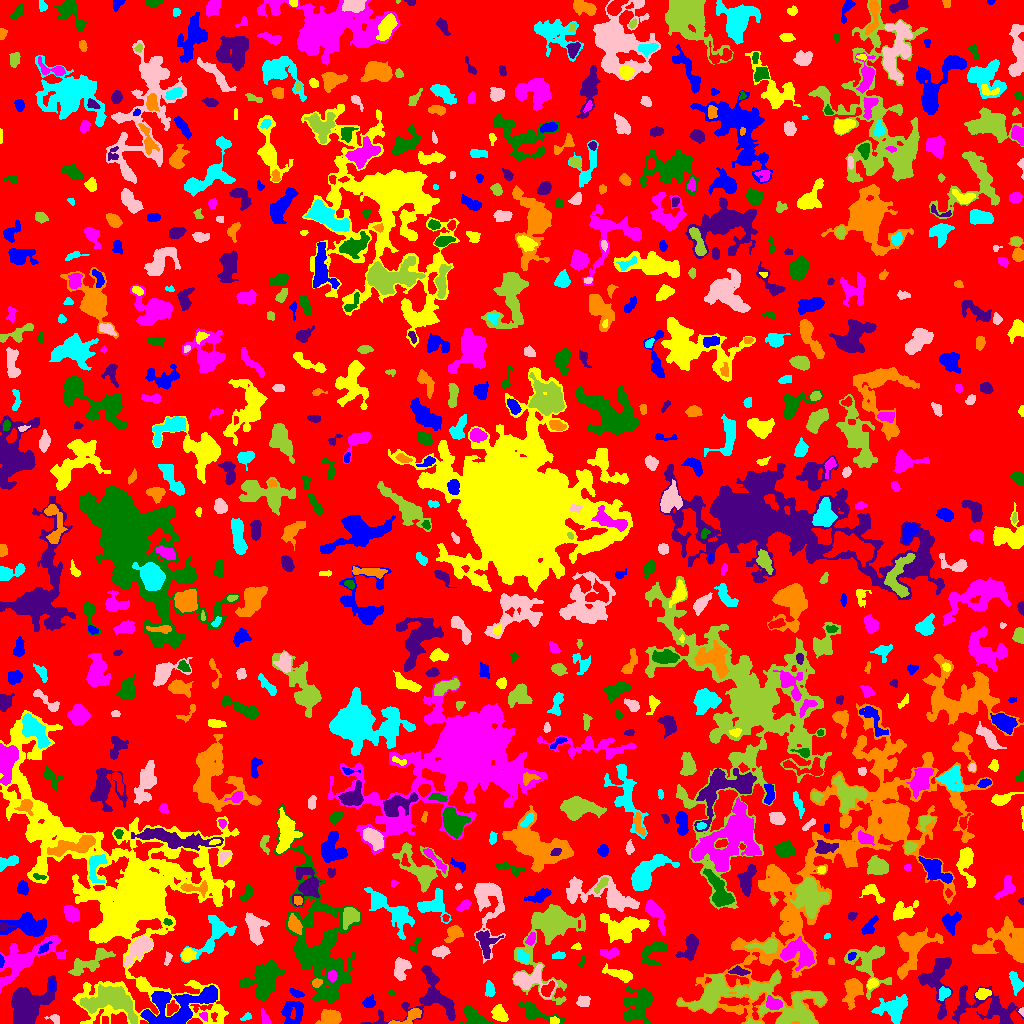

The file beside this chart, header and first rows:
ID, X, Y, A, B, theta, total_flux, mu_max, mu_median, mu_mean, R_fwhm, R_e, R10, R90, x_start, x_end, y_start, y_end, area, greylevel
0, 524.2, 508.3, 308.4, 289, -0.6557, 1105705, 14.0, 1.0, 1.576, 18.4, 221.5, 83.7, 360.6, 0, 1023, 0, 1023, 701412, 1.576
1, 292.9, 9.427, 6.823, 5.393, 1.323, 1071, 12.0, 2.5, 2.879, 2.706, 5.67, 1.784, 9.184, 281, 303, 0, 22, 372, 5.879
2, 554.3, 2.682, 1.881, 1.606, -0.03673, 88.0, 3.0, 1.0, 1.313, 2.985, 2.185, 0.7979, 3.523, 550, 559, 0, 7, 67, 8.313
3, 204.2, 7.667, 2.106, 1.5, -0.7301, 102.0, 5.0, 1.0, 1.619, 2.185, 2.111, 0.7979, 3.523, 199, 207, 2, 11, 63, 7.619
4, 534.2, 10.93, 9.277, 3.298, -0.3663, 964.0, 8.0, 2.0, 2.827, 5.614, 5.046, 1.954, 8.538, 517, 566, 0, 22, 341, 6.827
5, 986.5, 15.27, 19.62, 8.574, -0.2907, 2068, 9.0, 2.0, 2.177, 3.909, 9.356, 3.192, 15.23, 952, 1023, 0, 39, 950, 6.177
6, 409, 6.312, 9.092, 2.768, 0.4564, 715.0, 9.0, 3.0, 3.31, 4.406, 4.406, 1.693, 7.024, 388, 421, 0, 15, 216, 8.31
7, 247.4, 6.854, 2.128, 1.246, 0.6874, 48.0, 3.0, 1.0, 0.7059, 1.693, 1.954, 0.5642, 3.192, 240, 251, 3, 11, 68, 5.706
8, 54.89, 4.72, 3.122, 1.93, -0.5756, 75.0, 2.0, 1.0, 0.8242, 4.107, 2.394, 0.9772, 3.785, 44, 59, 0, 9, 91, 4.824
9, 751.8, 0.8987, 4.105, 1.031, -0.04148, 158.0, 8.0, 2.0, 2.724, 2.394, 2.034, 0.5642, 3.432, 745, 762, 0, 6, 58, 8.724
10, 104.5, 3.5, 2.291, 0.9574, -0.0, 48.0, 2.0, 1.0, 0.8727, 3.192, 1.871, 0.7979, 2.932, 102, 108, 0, 7, 55, 6.873
11, 176.3, 14.88, 20.22, 8.95, 0.3357, 5985, 12.0, 4.0, 4.43, 11.28, 11.18, 4.222, 17.88, 140, 217, 0, 38, 1351, 8.43
12, 499.5, 9.346, 4.076, 2.838, -0.8967, 975.0, 11.0, 4.0, 4.556, 5.015, 4.297, 1.693, 6.84, 491, 508, 2, 19, 214, 8.556
13, 265.3, 4.535, 4.376, 1.708, -1.233, 230.0, 6.0, 2.0, 2.233, 3.523, 2.877, 0.9772, 4.583, 261, 271, 0, 15, 103, 6.233
14, 474.7, 5.165, 6.354, 3.593, -0.5541, 1500, 12.0, 4.0, 4.688, 5.917, 5.14, 1.954, 8.425, 458, 493, 0, 18, 320, 7.688
15, 428.1, 21.02, 21.93, 9.834, 0.2542, 2362, 9.0, 2.0, 2.706, 6.257, 8.482, 3.038, 14.13, 360, 455, 0, 58, 873, 5.706
16, 330.4, 5.898, 5.325, 3.389, 0.08153, 1089, 9.0, 4.0, 3.755, 6.024, 5.293, 2.034, 8.078, 315, 341, 0, 14, 290, 6.755
17, 893.2, 15.02, 7.869, 5.557, 0.2544, 2022, 9.0, 3.0, 3.703, 7.334, 7.181, 2.764, 11.51, 871, 907, 0, 29, 546, 6.703
18, 1022, 12.09, 1.922, 1.216, -1.43, 106.0, 5.0, 3.0, 2.865, 2.646, 1.871, 0.7979, 2.821, 1018, 1023, 7, 16, 37, 8.865
19, 712.2, 31.06, 10.23, 3.562, 0.965, 1765, 10.0, 4.0, 3.837, 7.464, 6.308, 2.459, 10.05, 692, 725, 13, 48, 460, 10.84
20, 665.5, 42.9, 11.23, 4.789, 1.383, 648.0, 5.0, 2.0, 2.031, 5.585, 5.47, 2.111, 8.974, 656, 676, 16, 59, 319, 5.031
21, 368.9, 20.62, 2.799, 2.43, 0.2493, 336.0, 6.0, 2.0, 2.625, 4.37, 3.29, 1.262, 5.202, 362, 375, 16, 29, 128, 6.625
22, 129.7, 130.6, 50.31, 29.82, -0.9171, 106882, 120.0, 4.0, 8.008, 10.81, 17.85, 5.557, 52.37, 0, 239, 0, 313, 13347, 10.01
23, 773.3, 19.86, 4.108, 2.664, -0.346, 871.0, 11.0, 4.0, 4.786, 4.618, 4.029, 1.596, 6.383, 766, 782, 14, 28, 182, 11.79
24, 637.9, 17.67, 9.656, 6.977, 1.099, 2666, 8.0, 4.0, 3.75, 10.7, 8.463, 3.385, 13.28, 623, 652, 0, 37, 711, 6.75
25, 27.7, 16.09, 11.12, 7.768, 0.9119, 5403, 15.0, 4.0, 4.876, 8.368, 9.837, 3.656, 15.66, 11, 56, 0, 48, 1108, 7.876
26, 852.5, 32.46, 7.252, 4.022, 1.336, 1556, 8.0, 4.0, 3.919, 8.406, 6.507, 2.585, 9.901, 842, 863, 14, 45, 397, 7.919
27, 943.9, 30.32, 3.094, 2.548, 0.9861, 459.0, 7.0, 3.0, 3.504, 4.478, 3.523, 1.382, 5.557, 938, 950, 23, 37, 131, 11.5
28, 584.4, 21.29, 2.785, 2.209, 0.0238, 228.0, 5.0, 1.0, 1.689, 3.385, 2.985, 1.128, 4.951, 576, 590, 17, 28, 135, 6.689
29, 109.3, 21.93, 14.59, 7.356, -0.1384, 3678, 10.0, 3.0, 3.588, 9.558, 9.918, 3.7, 15.68, 80, 137, 0, 39, 1025, 9.588
30, 597.5, 36.74, 9.287, 4.262, -0.5266, 2442, 14.0, 3.0, 4.337, 6.129, 6.333, 2.394, 10.87, 573, 614, 24, 54, 563, 8.337
31, 296.2, 30.26, 3.579, 1.653, -0.4494, 182.0, 4.0, 2.0, 1.857, 4.406, 3.038, 1.128, 4.754, 289, 304, 26, 35, 98, 5.857
32, 982.5, 29.57, 3.272, 2.245, 0.2712, 385.0, 7.0, 2.0, 2.637, 3.989, 3.385, 1.382, 5.352, 975, 991, 24, 35, 146, 9.637
33, 23.61, 63.86, 17.91, 6.691, 0.5514, 3213, 13.0, 2.0, 3.017, 5.202, 9.027, 2.932, 15.36, 0, 66, 30, 88, 1065, 6.017
34, 391.3, 30.79, 1.61, 1.308, -0.4309, 66.0, 4.0, 2.0, 1.61, 2.585, 1.784, 0.5642, 2.932, 388, 395, 28, 34, 41, 5.61
35, 936.5, 43.34, 14.84, 7.5, -1.552, 2453, 9.0, 3.0, 3.301, 6.979, 8.482, 3.141, 13.52, 918, 952, 4, 66, 743, 8.301
36, 316.8, 40.5, 2.376, 2.081, 0.5647, 201.0, 4.0, 2.0, 2.451, 4.442, 2.877, 1.262, 4.37, 312, 322, 36, 45, 82, 8.451
37, 489.5, 34.13, 3.688, 2.098, -1.509, 471.0, 7.0, 3.0, 3.541, 4.549, 3.523, 1.382, 5.585, 485, 495, 27, 43, 133, 6.541
38, 528.2, 43.42, 9.392, 5.374, -0.1202, 1706, 11.0, 3.0, 3.358, 5.557, 6.103, 2.257, 10.62, 513, 557, 25, 59, 508, 8.358
39, 774.6, 20.09, 35.95, 12.1, -0.1706, 6891, 11.0, 3.0, 3.608, 9.132, 13.59, 4.853, 21.87, 677, 826, 0, 52, 1910, 7.608
40, 547.3, 33.91, 3.897, 2.166, 0.9147, 485.0, 8.0, 3.0, 3.255, 4.478, 3.523, 1.382, 5.614, 541, 554, 27, 43, 149, 11.26
41, 51.49, 37.68, 2.903, 1.265, 1.559, 105.0, 4.0, 1.0, 1.615, 2.985, 2.394, 0.7979, 3.989, 49, 54, 32, 44, 65, 7.615
42, 872.4, 39.93, 2.683, 1.996, 0.597, 276.0, 6.0, 3.0, 2.816, 4.146, 2.985, 1.128, 4.549, 867, 878, 34, 45, 98, 9.816
43, 332.1, 47.83, 2.723, 2.116, -1.495, 292.0, 5.0, 3.0, 3.074, 4.478, 3.141, 1.262, 4.72, 328, 337, 41, 53, 95, 10.07
44, 265, 43.38, 10.12, 7.146, 0.9166, 3179, 8.0, 3.0, 3.592, 11.67, 9.305, 3.742, 14.43, 239, 284, 23, 63, 885, 6.592
45, 430.1, 47.21, 5.411, 1.777, -1.035, 296.0, 5.0, 2.0, 2.145, 4.184, 3.338, 1.262, 5.262, 423, 437, 40, 57, 138, 8.145
46, 911.9, 73.96, 13.2, 7.668, 1.076, 3275, 11.0, 3.0, 3.696, 8.058, 8.813, 3.29, 14.26, 897, 943, 44, 96, 886, 7.696
47, 1015, 40.74, 5.122, 2.132, -1.264, 235.0, 4.0, 1.0, 1.152, 4.549, 3.909, 1.493, 6.333, 1009, 1023, 28, 52, 204, 6.152
48, 400.9, 55.06, 5.731, 3.56, 1.36, 655.0, 5.0, 2.0, 2.356, 5.809, 5.382, 2.111, 8.253, 394, 411, 43, 66, 278, 5.356
49, 91.27, 61.82, 12.77, 3.745, 0.5074, 1370, 7.0, 3.0, 2.848, 6.91, 6.84, 2.585, 10.88, 68, 115, 48, 75, 481, 5.848
50, 477, 49.19, 3.791, 2.15, 0.5847, 355.0, 6.0, 3.0, 3.142, 5.046, 3.568, 1.382, 5.382, 471, 484, 42, 54, 113, 6.142
51, 1.025, 62.02, 3.163, 1.048, 1.567, 162.0, 6.0, 3.0, 3.176, 3.141, 2.185, 0.7979, 3.385, 0, 4, 56, 69, 51, 10.18
52, 622.1, 48.61, 6.852, 2.417, -0.3069, 797.0, 9.0, 2.0, 2.974, 4.754, 4.334, 1.693, 7.356, 602, 632, 41, 60, 268, 6.974
53, 797.2, 69.87, 8.973, 6.251, -0.3227, 2053, 10.0, 3.0, 3.468, 6.129, 7.632, 2.585, 12.02, 780, 814, 53, 87, 592, 9.468
54, 581.8, 61.48, 2.989, 1.261, 1.152, 124.0, 4.0, 2.0, 2.255, 3.613, 2.394, 0.9772, 3.613, 578, 585, 57, 68, 55, 7.255
55, 738.7, 51.92, 4.445, 1.771, -0.1082, 393.0, 7.0, 3.0, 3.023, 3.656, 3.432, 1.262, 5.499, 728, 750, 48, 58, 130, 8.023
56, 831, 62.26, 1.745, 1.629, -1.087, 104.0, 5.0, 2.0, 2.08, 2.257, 2.111, 0.7979, 3.385, 828, 834, 59, 66, 50, 6.08
57, 522.8, 66.72, 4.058, 2.675, -0.7884, 160.0, 3.0, 1.0, 1.194, 2.706, 4.029, 1.262, 6.05, 517, 529, 60, 74, 134, 6.194
58, 167.8, 65.52, 3.374, 1.617, 1.347, 143.0, 4.0, 2.0, 1.833, 3.785, 2.821, 1.128, 4.442, 164, 172, 58, 72, 78, 4.833
59, 869, 60.08, 12.94, 9.859, -1.223, 2628, 8.0, 3.0, 3.686, 10.43, 8.903, 3.338, 13.55, 844, 891, 24, 78, 713, 6.686
... 762 more rows
